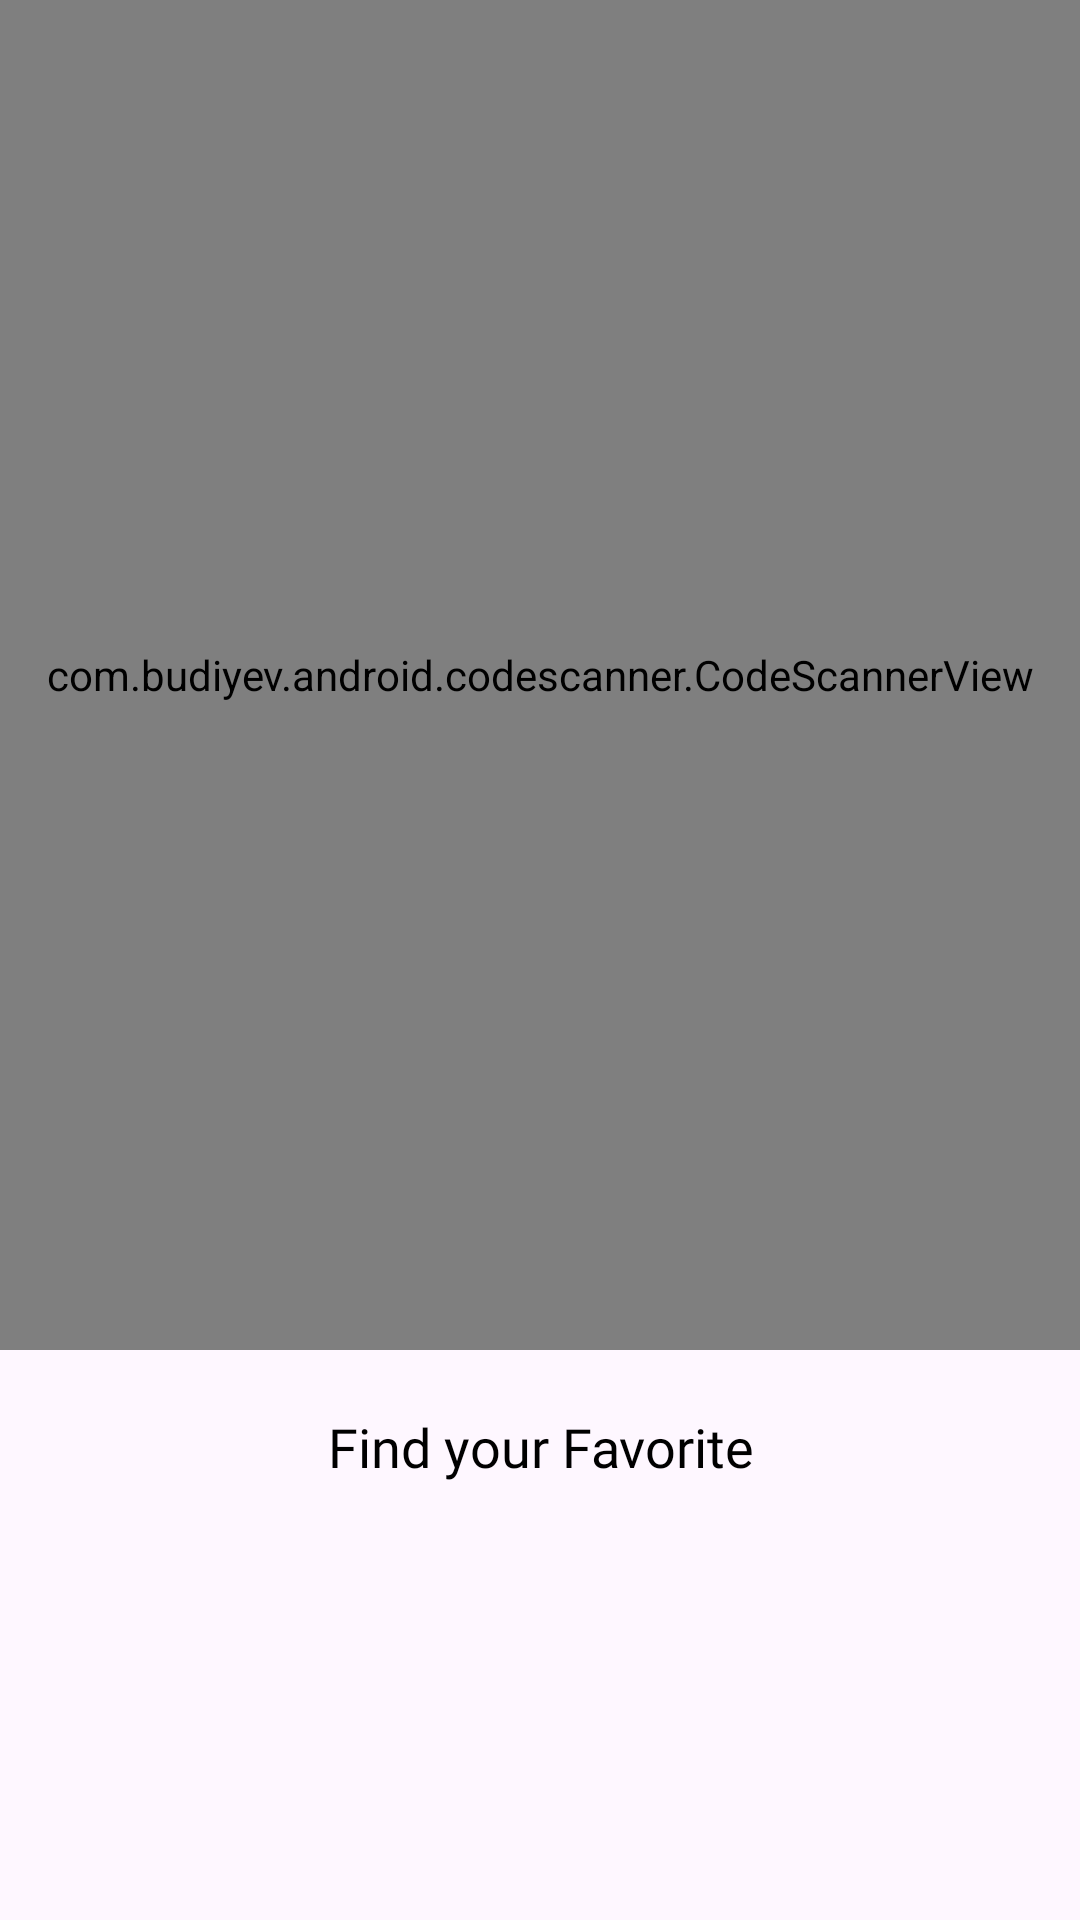

Produce the Android XML layout that renders to this screen, including the resource entries it uses.
<!-- AndroidManifest.xml: application theme Theme.HackSneakers -->
<!-- res/layout/activity_scan.xml -->
<?xml version="1.0" encoding="utf-8"?>
<LinearLayout xmlns:android="http://schemas.android.com/apk/res/android"
    xmlns:app="http://schemas.android.com/apk/res-auto"
    xmlns:tools="http://schemas.android.com/tools"
    android:layout_width="match_parent"
    android:layout_height="match_parent"
    android:orientation="vertical"
    tools:context=".view.ScanActivity">
    <FrameLayout
        xmlns:android="http://schemas.android.com/apk/res/android"
        android:layout_width="match_parent"
        android:layout_height="wrap_content">

        <com.budiyev.android.codescanner.CodeScannerView
            android:id="@+id/scanner_view"
            android:layout_width="match_parent"
            android:layout_height="450dp"
            app:autoFocusButtonColor="@color/white"
            app:autoFocusButtonVisible="true"
            app:flashButtonColor="@color/white"
            app:flashButtonVisible="true"
            app:maskColor="@color/secondary"
            />

    </FrameLayout>

    <TextView
        android:layout_width="match_parent"
        android:layout_height="wrap_content"
        android:id="@+id/tvResultScan"
        android:text="@string/search_hint"
        android:textAlignment="center"
        android:layout_marginTop="20dp"
        android:textColor="@color/black"
        android:fontFamily="@font/source_sans_pro_regular"
        android:textSize="18sp"
        />
</LinearLayout>
<!-- resources referenced by this layout -->
<resources>
  <color name="black">#FF000000</color>
  <color name="secondary">#2C3333</color>
  <color name="white">#FFFFFFFF</color>
  
      // New Color
  <string name="search_hint">Find your Favorite</string>
  <style name="Theme.HackSneakers" parent="Theme.Material3.DayNight.NoActionBar">
          
          <item name="colorPrimary">@color/color3</item>
          <item name="colorPrimaryVariant">@color/color3</item>
          <item name="colorOnPrimary">@color/white</item>
          
          <item name="colorSecondary">@color/teal_200</item>
          <item name="colorSecondaryVariant">@color/teal_700</item>
          <item name="colorOnSecondary">@color/black</item>
          
          <item name="android:statusBarColor" tools:targetApi="l">?attr/colorPrimaryVariant</item>
          
      </style>
  <color name="color3">#395B64</color>
  <color name="teal_200">#FF03DAC5</color>
  <color name="teal_700">#FF018786</color>
</resources>
